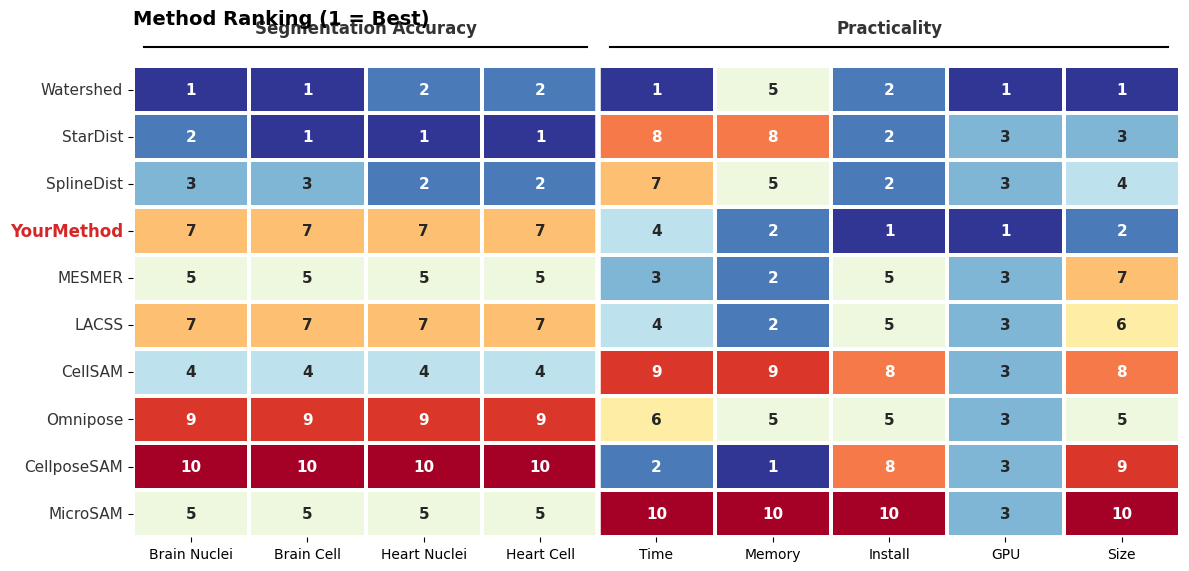

The matplotlib source for this figure:
import pandas as pd
import numpy as np
import matplotlib.pyplot as plt
import seaborn as sns

# Set font
plt.rcParams['font.family'] = 'sans-serif'
plt.rcParams['font.sans-serif'] = ['Arial', 'Helvetica', 'DejaVu Sans', 'sans-serif']

# ============================================
# 1) Data Input
# ============================================
data = [
    ["Watershed",     8,1,5,   7,2,5,   6,2,5,   6,2,5,   2,0,50],
    ["StarDist",      7,7,6,   7,7,6,   7,7,6,   7,7,6,   2,1,120],
    ["SplineDist",    6,6,5,   6,6,5,   6,6,5,   6,6,5,   2,1,140],
    ["Omnipose",      2,5,5,   2,5,5,   2,5,5,   2,5,5,   3,1,180],
    ["LACSS",         3,4,4,   3,4,4,   3,4,4,   3,4,4,   3,1,200],
    ["MESMER",        4,3,4,   4,3,4,   4,3,4,   4,3,4,   3,1,300],
    ["CellposeSAM",   1,2,3,   1,2,3,   1,2,3,   1,2,3,   4,1,600],
    ["CellSAM",       5,9,7,   5,9,7,   5,9,7,   5,9,7,   4,1,500],
    ["MicroSAM",      4,10,8,  4,10,8,  4,10,8,  4,10,8,  5,1,700],
    ["YourMethod",    3,4,4,   3,4,4,   3,4,4,   3,4,4,   1,0,80],
]

cols = [
    "Method",
    "Brain_Nuclei_Accuracy","Brain_Nuclei_Runtime","Brain_Nuclei_Memory",
    "Brain_Cell_Accuracy","Brain_Cell_Runtime","Brain_Cell_Memory",
    "Heart_Nuclei_Accuracy","Heart_Nuclei_Runtime","Heart_Nuclei_Memory",
    "Heart_Cell_Accuracy","Heart_Cell_Runtime","Heart_Cell_Memory",
    "Install_Difficulty","GPU_Requirement","Model_Size_MB"
]

df = pd.DataFrame(data, columns=cols)

# ============================================
# 2) Rank Calculation & Aggregation
# ============================================
# Helper to rank a series (1 = Best)
def get_rank(series, metric_type="low_is_good"):
    if metric_type == "high_is_good":
        return series.rank(ascending=False, method="min")
    else:
        return series.rank(ascending=True, method="min")

# 2a. Calculate ranks for all raw columns first
rank_df = df.copy()
for c in cols[1:]:
    if "Accuracy" in c:
        rank_df[c] = get_rank(df[c], "high_is_good")
    else:
        rank_df[c] = get_rank(df[c], "low_is_good")

# 2b. Create the consolidated DataFrame for plotting
plot_df = pd.DataFrame()
plot_df["Method"] = df["Method"]

# -- Accuracy Columns (Keep separate) --
acc_cols = [c for c in cols if "Accuracy" in c]
for c in acc_cols:
    # Rename for display "Brain_Nuclei_Accuracy" -> "Brain Nuclei"
    new_name = c.replace("_Accuracy", "").replace("_", " ")
    plot_df[new_name] = rank_df[c]

# -- Aggregate Runtime --
run_cols = [c for c in cols if "Runtime" in c]
# Average the ranks, then rank the average to get a clean 1-10 integer
avg_run_rank = rank_df[run_cols].mean(axis=1)
plot_df["Time"] = avg_run_rank.rank(ascending=True, method="min").astype(int)

# -- Aggregate Memory --
mem_cols = [c for c in cols if "Memory" in c]
avg_mem_rank = rank_df[mem_cols].mean(axis=1)
plot_df["Memory"] = avg_mem_rank.rank(ascending=True, method="min").astype(int)

# -- Other Practicality Metrics --
plot_df["Install"] = rank_df["Install_Difficulty"].astype(int)
plot_df["GPU"] = rank_df["GPU_Requirement"].astype(int)
plot_df["Size"] = rank_df["Model_Size_MB"].astype(int)

# ============================================
# 3) Sorting & Ordering
# ============================================
# Define column order for heatmap
final_numeric_cols = [
    "Brain Nuclei", "Brain Cell", "Heart Nuclei", "Heart Cell", # Accuracy
    "Time", "Memory", "Install", "GPU", "Size"                  # Practicality
]

# Sort rows by average rank of these new columns (Best on top)
plot_df["Avg_Rank"] = plot_df[final_numeric_cols].mean(axis=1)
plot_df = plot_df.sort_values("Avg_Rank", ascending=True)

heatmap_data = plot_df.set_index("Method")[final_numeric_cols]

# ============================================
# 4) Visualization
# ============================================
fig, ax = plt.subplots(figsize=(12, 6))

# Colormap: Blue(1)=Best -> Red(10)=Worst
cmap = sns.color_palette("RdYlBu_r", as_cmap=True)

sns.heatmap(heatmap_data, ax=ax, cmap=cmap, annot=True, fmt=".0f", 
            linewidths=1.5, linecolor='white', cbar=False,
            annot_kws={"size": 11, "weight": "bold"})

# --- Grouping & Labels ---
ax.set_xlabel("")
ax.set_ylabel("")
ax.set_title("Method Ranking (1 = Best)", fontsize=14, fontweight='bold', loc='left', pad=30)

# X-axis tick formatting
ax.set_xticklabels(final_numeric_cols, rotation=0, fontsize=10)

# Add Group Brackets
groups = [
    ("Segmentation Accuracy", 0, 4),
    ("Practicality", 4, 9)
]

for name, start, end in groups:
    center = (start + end) / 2
    ax.text(center, -0.6, name, ha="center", va="bottom", 
            fontsize=12, fontweight="bold", color="#333333")
    ax.plot([start+0.1, end-0.1], [-0.4, -0.4], color="black", clip_on=False, linewidth=1.5)
    
    # Separator line
    if end < 9:
        ax.axvline(x=end, color='white', linewidth=4)

# Highlight "YourMethod"
yticks = ax.get_yticklabels()
for label in yticks:
    if label.get_text() == "YourMethod":
        label.set_fontweight("bold")
        label.set_color("#D62728")
        label.set_fontsize(12)
    else:
        label.set_color("#333333")
        label.set_fontsize(11)

plt.tight_layout()
plt.subplots_adjust(top=0.85)

plt.show()